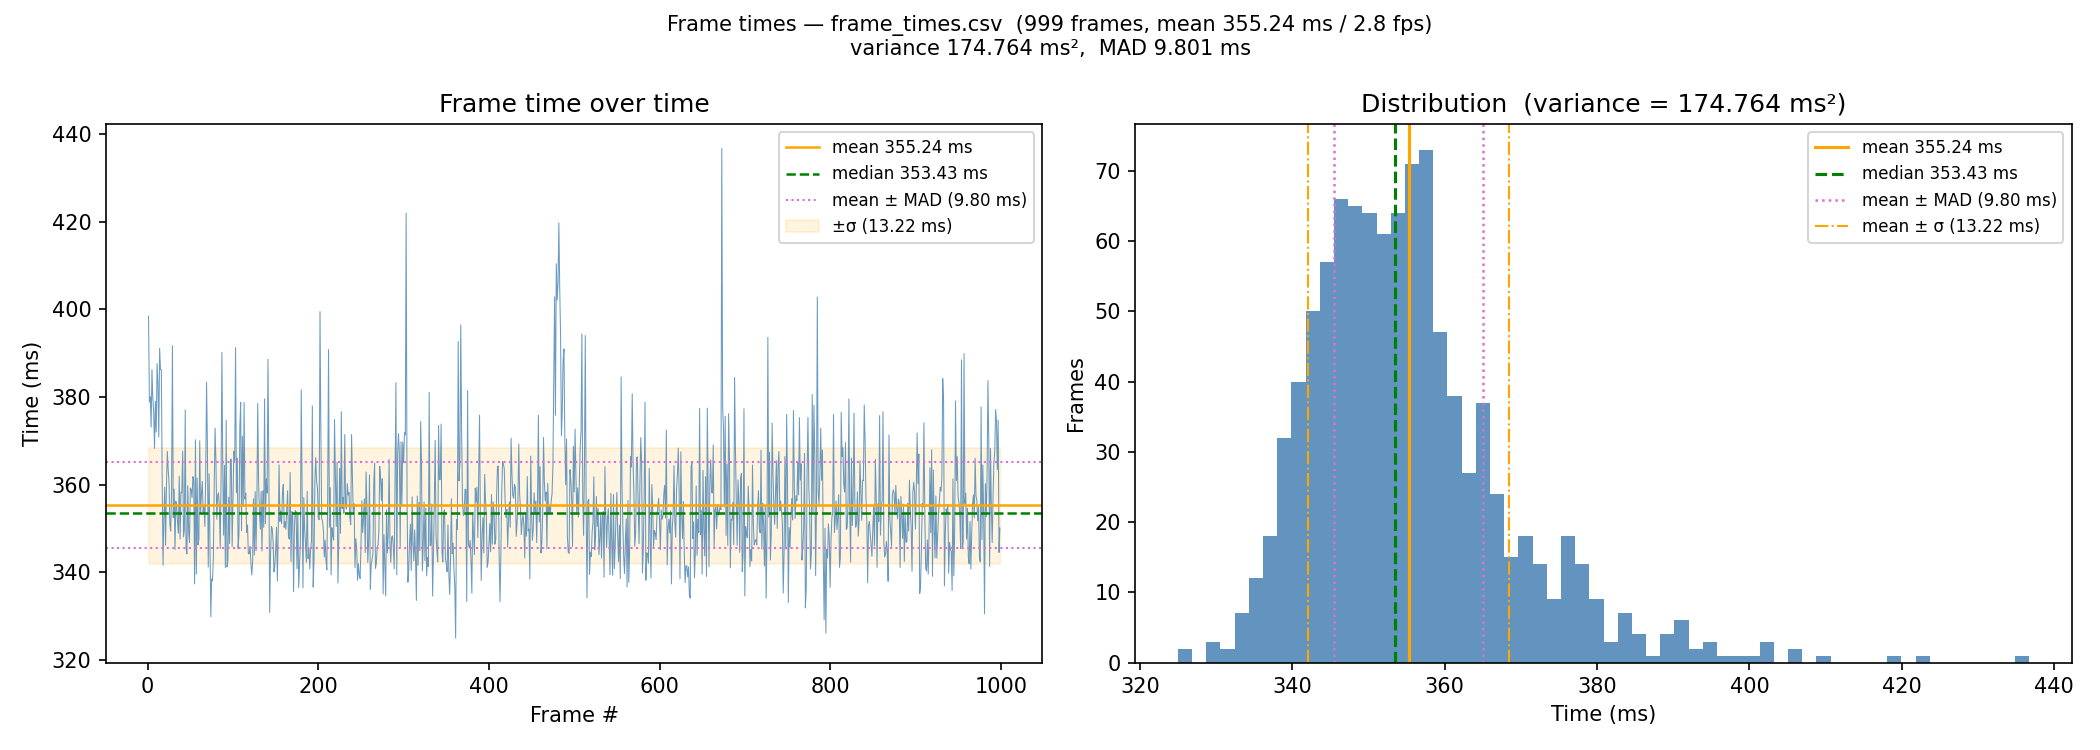

The data file committed next to this chart (first rows):
1, 0.398444000
2, 0.3789
3, 0.38
4, 0.3731
5, 0.3863
6, 0.3798
7, 0.3765
8, 0.3683
9, 0.379
10, 0.372
11, 0.3876
12, 0.3831
13, 0.3708
14, 0.3911
15, 0.3862
16, 0.3862
17, 0.361
18, 0.3415
19, 0.3525
20, 0.3594
21, 0.3462
22, 0.3597
23, 0.3676
24, 0.3636
25, 0.3604
26, 0.3509
27, 0.3494
28, 0.359
29, 0.3917
30, 0.3525
31, 0.359
32, 0.3451
33, 0.3562
34, 0.3551
35, 0.3514
36, 0.3489
37, 0.3619
38, 0.3476
39, 0.3582
40, 0.3581
41, 0.3676
42, 0.3481
43, 0.3497
44, 0.377
45, 0.3452
46, 0.3442
47, 0.3598
48, 0.3492
49, 0.3468
50, 0.3592
51, 0.3589
52, 0.357
53, 0.3618
54, 0.3608
55, 0.3373
56, 0.3702
57, 0.3396
58, 0.3615
59, 0.3463
60, 0.3475
61, 0.37
... 938 more rows
